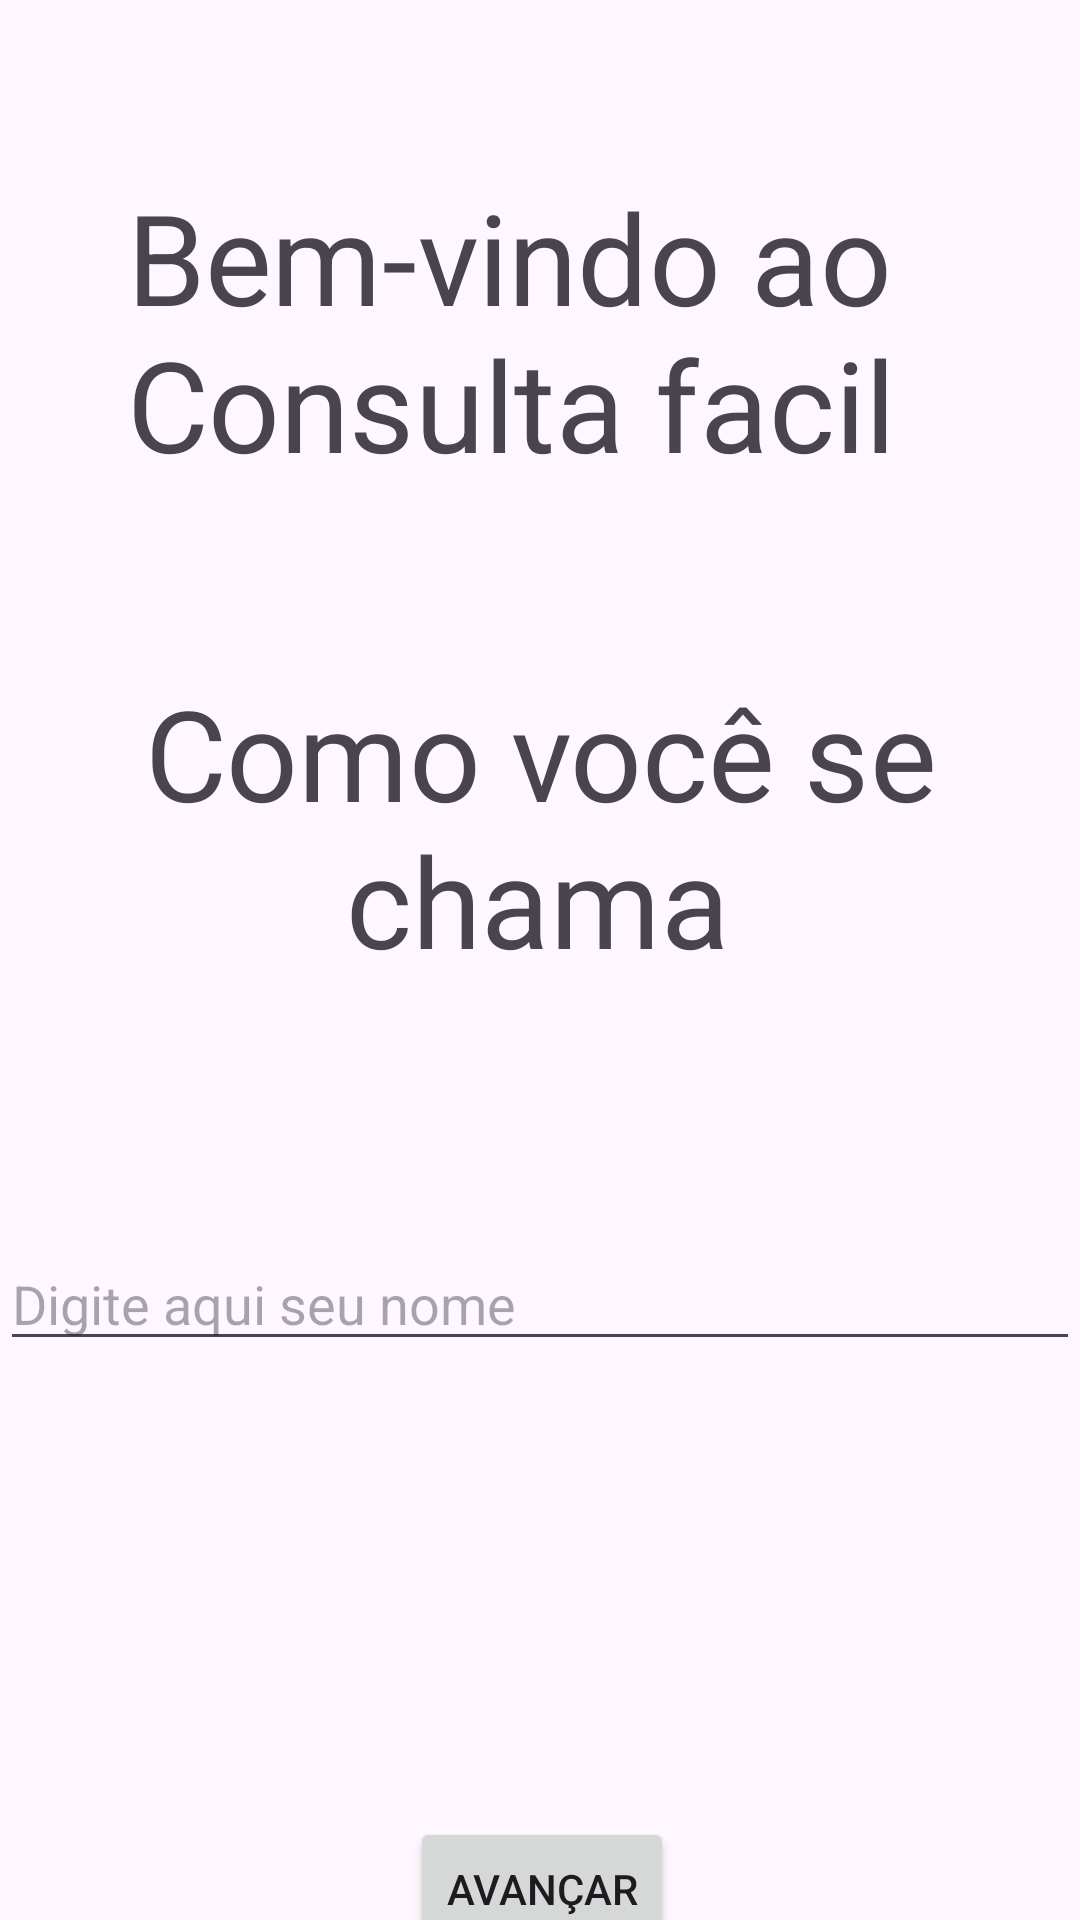

This screen was rendered from an Android layout file. Write that file and the resources it references.
<!-- AndroidManifest.xml: application theme Theme.Consulta_Facil -->
<!-- res/layout/activity_primeiro_acesso_1.xml -->
<?xml version="1.0" encoding="utf-8"?>
<androidx.constraintlayout.widget.ConstraintLayout xmlns:android="http://schemas.android.com/apk/res/android"
    xmlns:app="http://schemas.android.com/apk/res-auto"
    xmlns:tools="http://schemas.android.com/tools"
    android:id="@+id/main"
    android:layout_width="match_parent"
    android:layout_height="match_parent">

    <TextView
        android:id="@+id/textView4"
        android:layout_width="92dp"
        android:layout_height="91dp"
        android:layout_marginTop="148dp"
        android:scaleX="3"
        android:scaleY="3"
        android:text="Bem-vindo ao Consulta facil"
        app:layout_constraintEnd_toEndOf="parent"
        app:layout_constraintHorizontal_bias="0.501"
        app:layout_constraintStart_toStartOf="parent"
        app:layout_constraintTop_toTopOf="parent" />

    <TextView
        android:id="@+id/textView5"
        android:layout_width="102dp"
        android:layout_height="43dp"
        android:layout_marginTop="40dp"
        android:layout_marginBottom="52dp"
        android:scaleX="3"
        android:scaleY="3"
        android:text="Como você se chama"
        android:textAlignment="center"
        app:layout_constraintBottom_toTopOf="@+id/nomeInput"
        app:layout_constraintEnd_toEndOf="parent"
        app:layout_constraintHorizontal_bias="0.498"
        app:layout_constraintStart_toStartOf="parent"
        app:layout_constraintTop_toBottomOf="@+id/textView4" />

    <com.google.android.material.textfield.TextInputLayout
        android:id="@+id/textInputLayout4"
        android:layout_width="409dp"
        android:layout_height="wrap_content"
        android:layout_marginStart="1dp"
        android:layout_marginEnd="1dp"
        android:layout_marginBottom="52dp"
        app:layout_constraintBottom_toTopOf="@+id/nomeInput"
        app:layout_constraintEnd_toEndOf="parent"
        app:layout_constraintStart_toStartOf="parent"
        app:layout_constraintTop_toBottomOf="@+id/textView5">

    </com.google.android.material.textfield.TextInputLayout>

    <Button
        android:id="@+id/bem_vindo_avancar"
        android:layout_width="wrap_content"
        android:layout_height="wrap_content"
        android:layout_marginTop="48dp"
        android:text="Avançar"
        app:layout_constraintBottom_toBottomOf="parent"
        app:layout_constraintEnd_toEndOf="parent"
        app:layout_constraintHorizontal_bias="0.503"
        app:layout_constraintStart_toStartOf="parent"
        app:layout_constraintTop_toBottomOf="@+id/nomeInput"
        app:layout_constraintVertical_bias="0.259" />

    <com.google.android.material.textfield.TextInputEditText
        android:id="@+id/nomeInput"
        android:layout_width="match_parent"
        android:layout_height="wrap_content"
        android:layout_marginTop="52dp"
        android:layout_marginBottom="104dp"
        android:hint="Digite aqui seu nome"
        app:layout_constraintBottom_toTopOf="@+id/bem_vindo_avancar"
        app:layout_constraintEnd_toEndOf="parent"
        app:layout_constraintStart_toStartOf="parent"
        app:layout_constraintTop_toBottomOf="@+id/textView5" />

</androidx.constraintlayout.widget.ConstraintLayout>
<!-- resources referenced by this layout -->
<resources>
  <style name="Theme.Consulta_Facil" parent="Base.Theme.Consulta_Facil" />
  <style name="Base.Theme.Consulta_Facil" parent="Theme.Material3.DayNight.NoActionBar">
          
          
      </style>
</resources>
